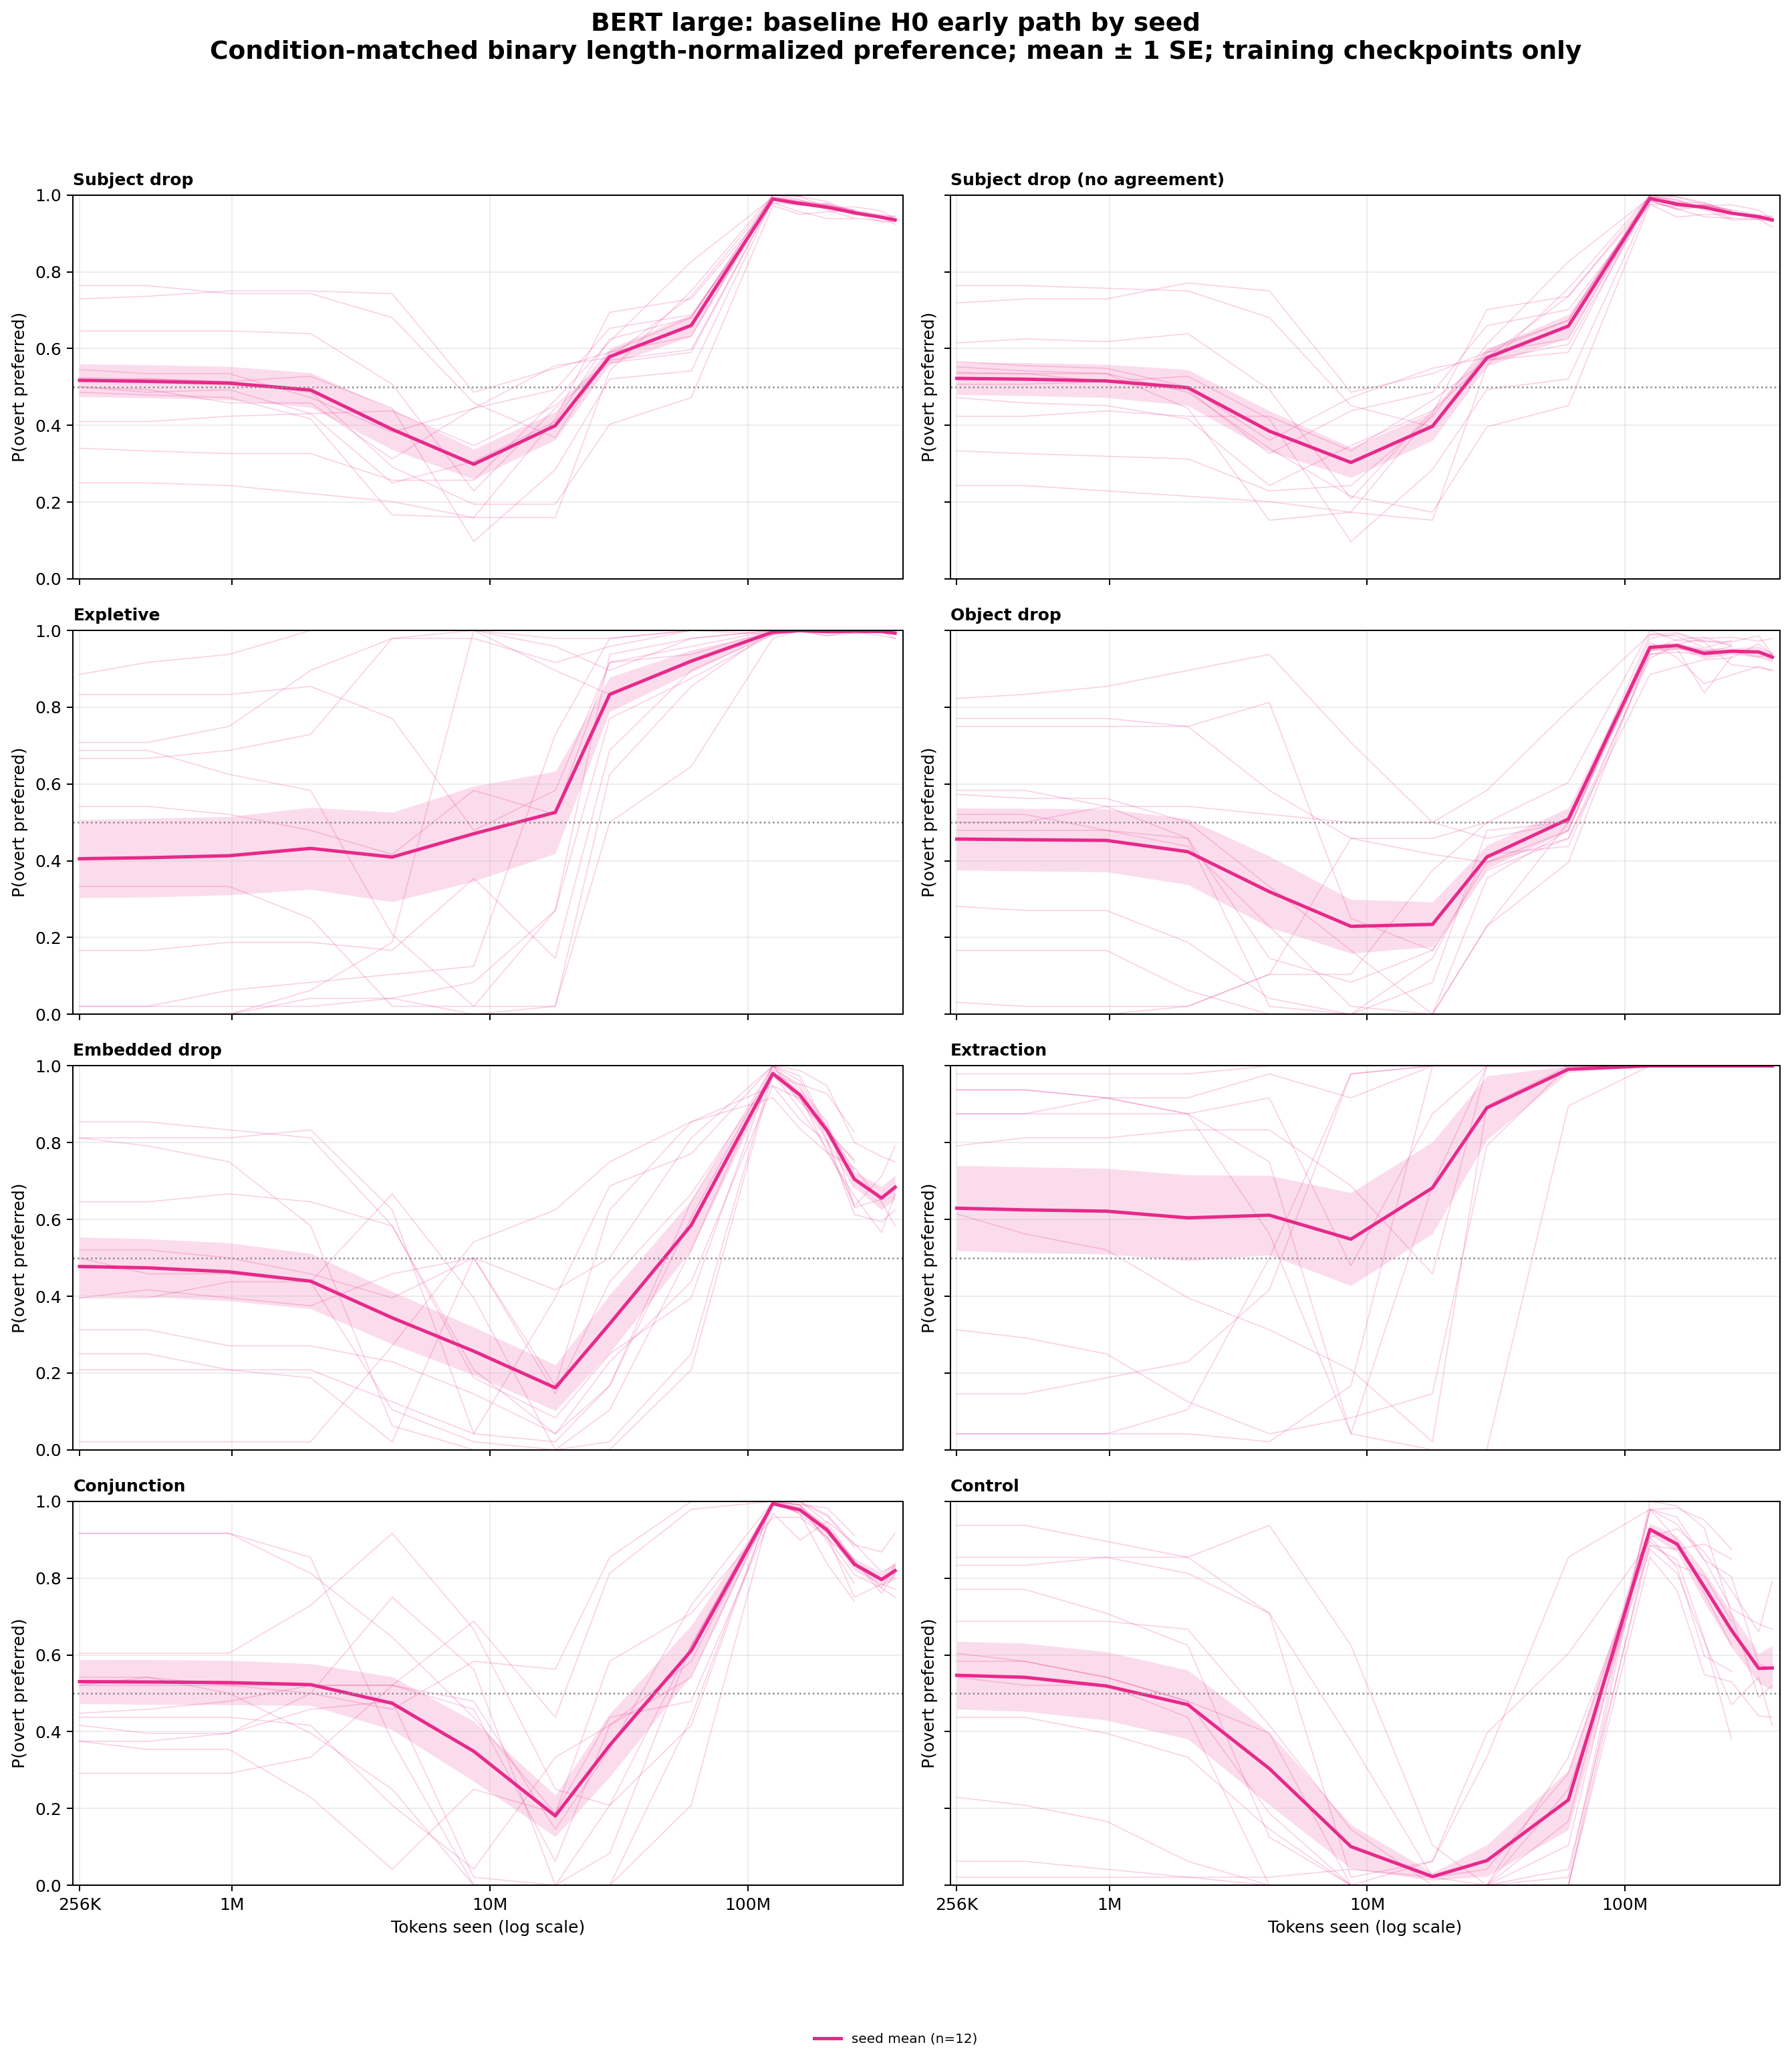

Source data for this figure (header and first rows):
architecture, series, category, seed, bin_center, preference
bert_large, seed mean, conjunction, 42, 256000, 0.375
bert_large, seed mean, conjunction, 42, 469664, 0.3542
bert_large, seed mean, conjunction, 42, 972845, 0.3542
bert_large, seed mean, conjunction, 42, 2015115, 0.2292
bert_large, seed mean, conjunction, 42, 4174037, 0.04167
bert_large, seed mean, conjunction, 42, 8645951, 0.25
bert_large, seed mean, conjunction, 42, 17908912, 0.1875
bert_large, seed mean, conjunction, 42, 29100927, 0.5833
bert_large, seed mean, conjunction, 42, 60278616, 0.7083
bert_large, seed mean, conjunction, 42, 124858959, 0.9583
bert_large, seed mean, conjunction, 42, 159161684, 0.9583
bert_large, seed mean, conjunction, 42, 202888456, 0.9062
bert_large, seed mean, conjunction, 42, 258628363, 0.8095
bert_large, seed mean, conjunction, 42, 329681794, 0.7743
bert_large, seed mean, conjunction, 42, 372224000, 0.75
bert_large, seed mean, conjunction, 137, 256000, 0.9167
bert_large, seed mean, conjunction, 137, 469664, 0.9167
bert_large, seed mean, conjunction, 137, 972845, 0.9167
bert_large, seed mean, conjunction, 137, 2015115, 0.8125
bert_large, seed mean, conjunction, 137, 4174037, 0.6458
bert_large, seed mean, conjunction, 137, 8645951, 0.4375
bert_large, seed mean, conjunction, 137, 17908912, 0.1875
bert_large, seed mean, conjunction, 137, 29100927, 0.4375
bert_large, seed mean, conjunction, 137, 60278616, 0.4792
bert_large, seed mean, conjunction, 137, 124858959, 0.9688
bert_large, seed mean, conjunction, 137, 159161684, 0.8988
bert_large, seed mean, conjunction, 137, 202888456, 0.9479
bert_large, seed mean, conjunction, 137, 258628363, 0.8899
bert_large, seed mean, conjunction, 137, 329681794, 0.816
bert_large, seed mean, conjunction, 137, 372224000, 0.8333
bert_large, seed mean, conjunction, 314159, 256000, 0.4167
bert_large, seed mean, conjunction, 314159, 469664, 0.3958
bert_large, seed mean, conjunction, 314159, 972845, 0.3958
bert_large, seed mean, conjunction, 314159, 2015115, 0.4583
bert_large, seed mean, conjunction, 314159, 4174037, 0.4792
bert_large, seed mean, conjunction, 314159, 8645951, 0.02083
bert_large, seed mean, conjunction, 314159, 17908912, 0.0
bert_large, seed mean, conjunction, 314159, 29100927, 0.08333
bert_large, seed mean, conjunction, 314159, 60278616, 0.625
bert_large, seed mean, conjunction, 314159, 124858959, 1.0
bert_large, seed mean, conjunction, 314159, 159161684, 0.9673
bert_large, seed mean, conjunction, 314159, 202888456, 0.9097
bert_large, seed mean, conjunction, 314159, 258628363, 0.75
bert_large, seed mean, conjunction, 314159, 329681794, 0.7847
bert_large, seed mean, conjunction, 314159, 372224000, 0.7708
bert_large, seed mean, conjunction, 302485963, 256000, 0.2917
bert_large, seed mean, conjunction, 302485963, 469664, 0.2917
bert_large, seed mean, conjunction, 302485963, 972845, 0.2917
bert_large, seed mean, conjunction, 302485963, 2015115, 0.3333
bert_large, seed mean, conjunction, 302485963, 4174037, 0.5208
bert_large, seed mean, conjunction, 302485963, 8645951, 0.6875
bert_large, seed mean, conjunction, 302485963, 17908912, 0.4375
bert_large, seed mean, conjunction, 302485963, 29100927, 0.8125
bert_large, seed mean, conjunction, 302485963, 60278616, 0.9792
bert_large, seed mean, conjunction, 302485963, 124858959, 1.0
bert_large, seed mean, conjunction, 302485963, 159161684, 0.9881
bert_large, seed mean, conjunction, 302485963, 202888456, 0.934
bert_large, seed mean, conjunction, 302485963, 258628363, 0.8423
bert_large, seed mean, conjunction, 302485963, 329681794, 0.7743
bert_large, seed mean, conjunction, 302485963, 372224000, 0.8333
... 1,284 more rows
